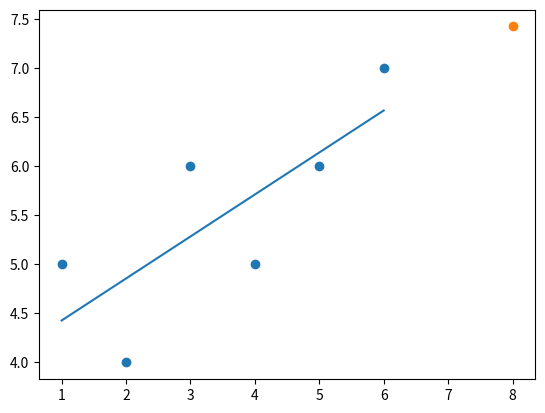

The script that saved this image:
import matplotlib.pyplot as plt
from statistics import mean
import numpy as np
import random

xs = np.array([1,2,3,4,5,6], dtype=np.float64)
ys = np.array([5,4,6,5,6,7], dtype=np.float64)

# plt.scatter(xs,ys)
# plt.show()
    
def best_fit_slop_intercept(xs,ys):
    m = (((mean(xs) * mean(ys)) - mean(xs*ys)) /
            ((mean(xs)**2) - mean(xs**2))) 
    b = mean(ys) - m * mean(xs)
    return m, b

def squared_error(ys_orig,ys_line):
    return sum((ys_line-ys_orig)**2)

def coeff_of_determination(ys_orig,ys_line):
    y_mean_line = [mean(ys_orig) for y in ys_orig]
    squared_error_y_mean_line = squared_error(ys_orig,y_mean_line)
    squared_error_regression_line = squared_error(ys_orig,ys_line)
    return 1 - (squared_error_regression_line/squared_error_y_mean_line)

m,b = best_fit_slop_intercept(xs,ys)

print(m,b)

regression_line = [(m*x)+b for x in xs] 

predict_x = 8
predict_y = m*predict_x + b 

r_squared = coeff_of_determination(ys,regression_line)

print(r_squared)

plt.scatter(xs,ys)
plt.plot(xs,regression_line)
plt.scatter(predict_x,predict_y)
plt.show() 